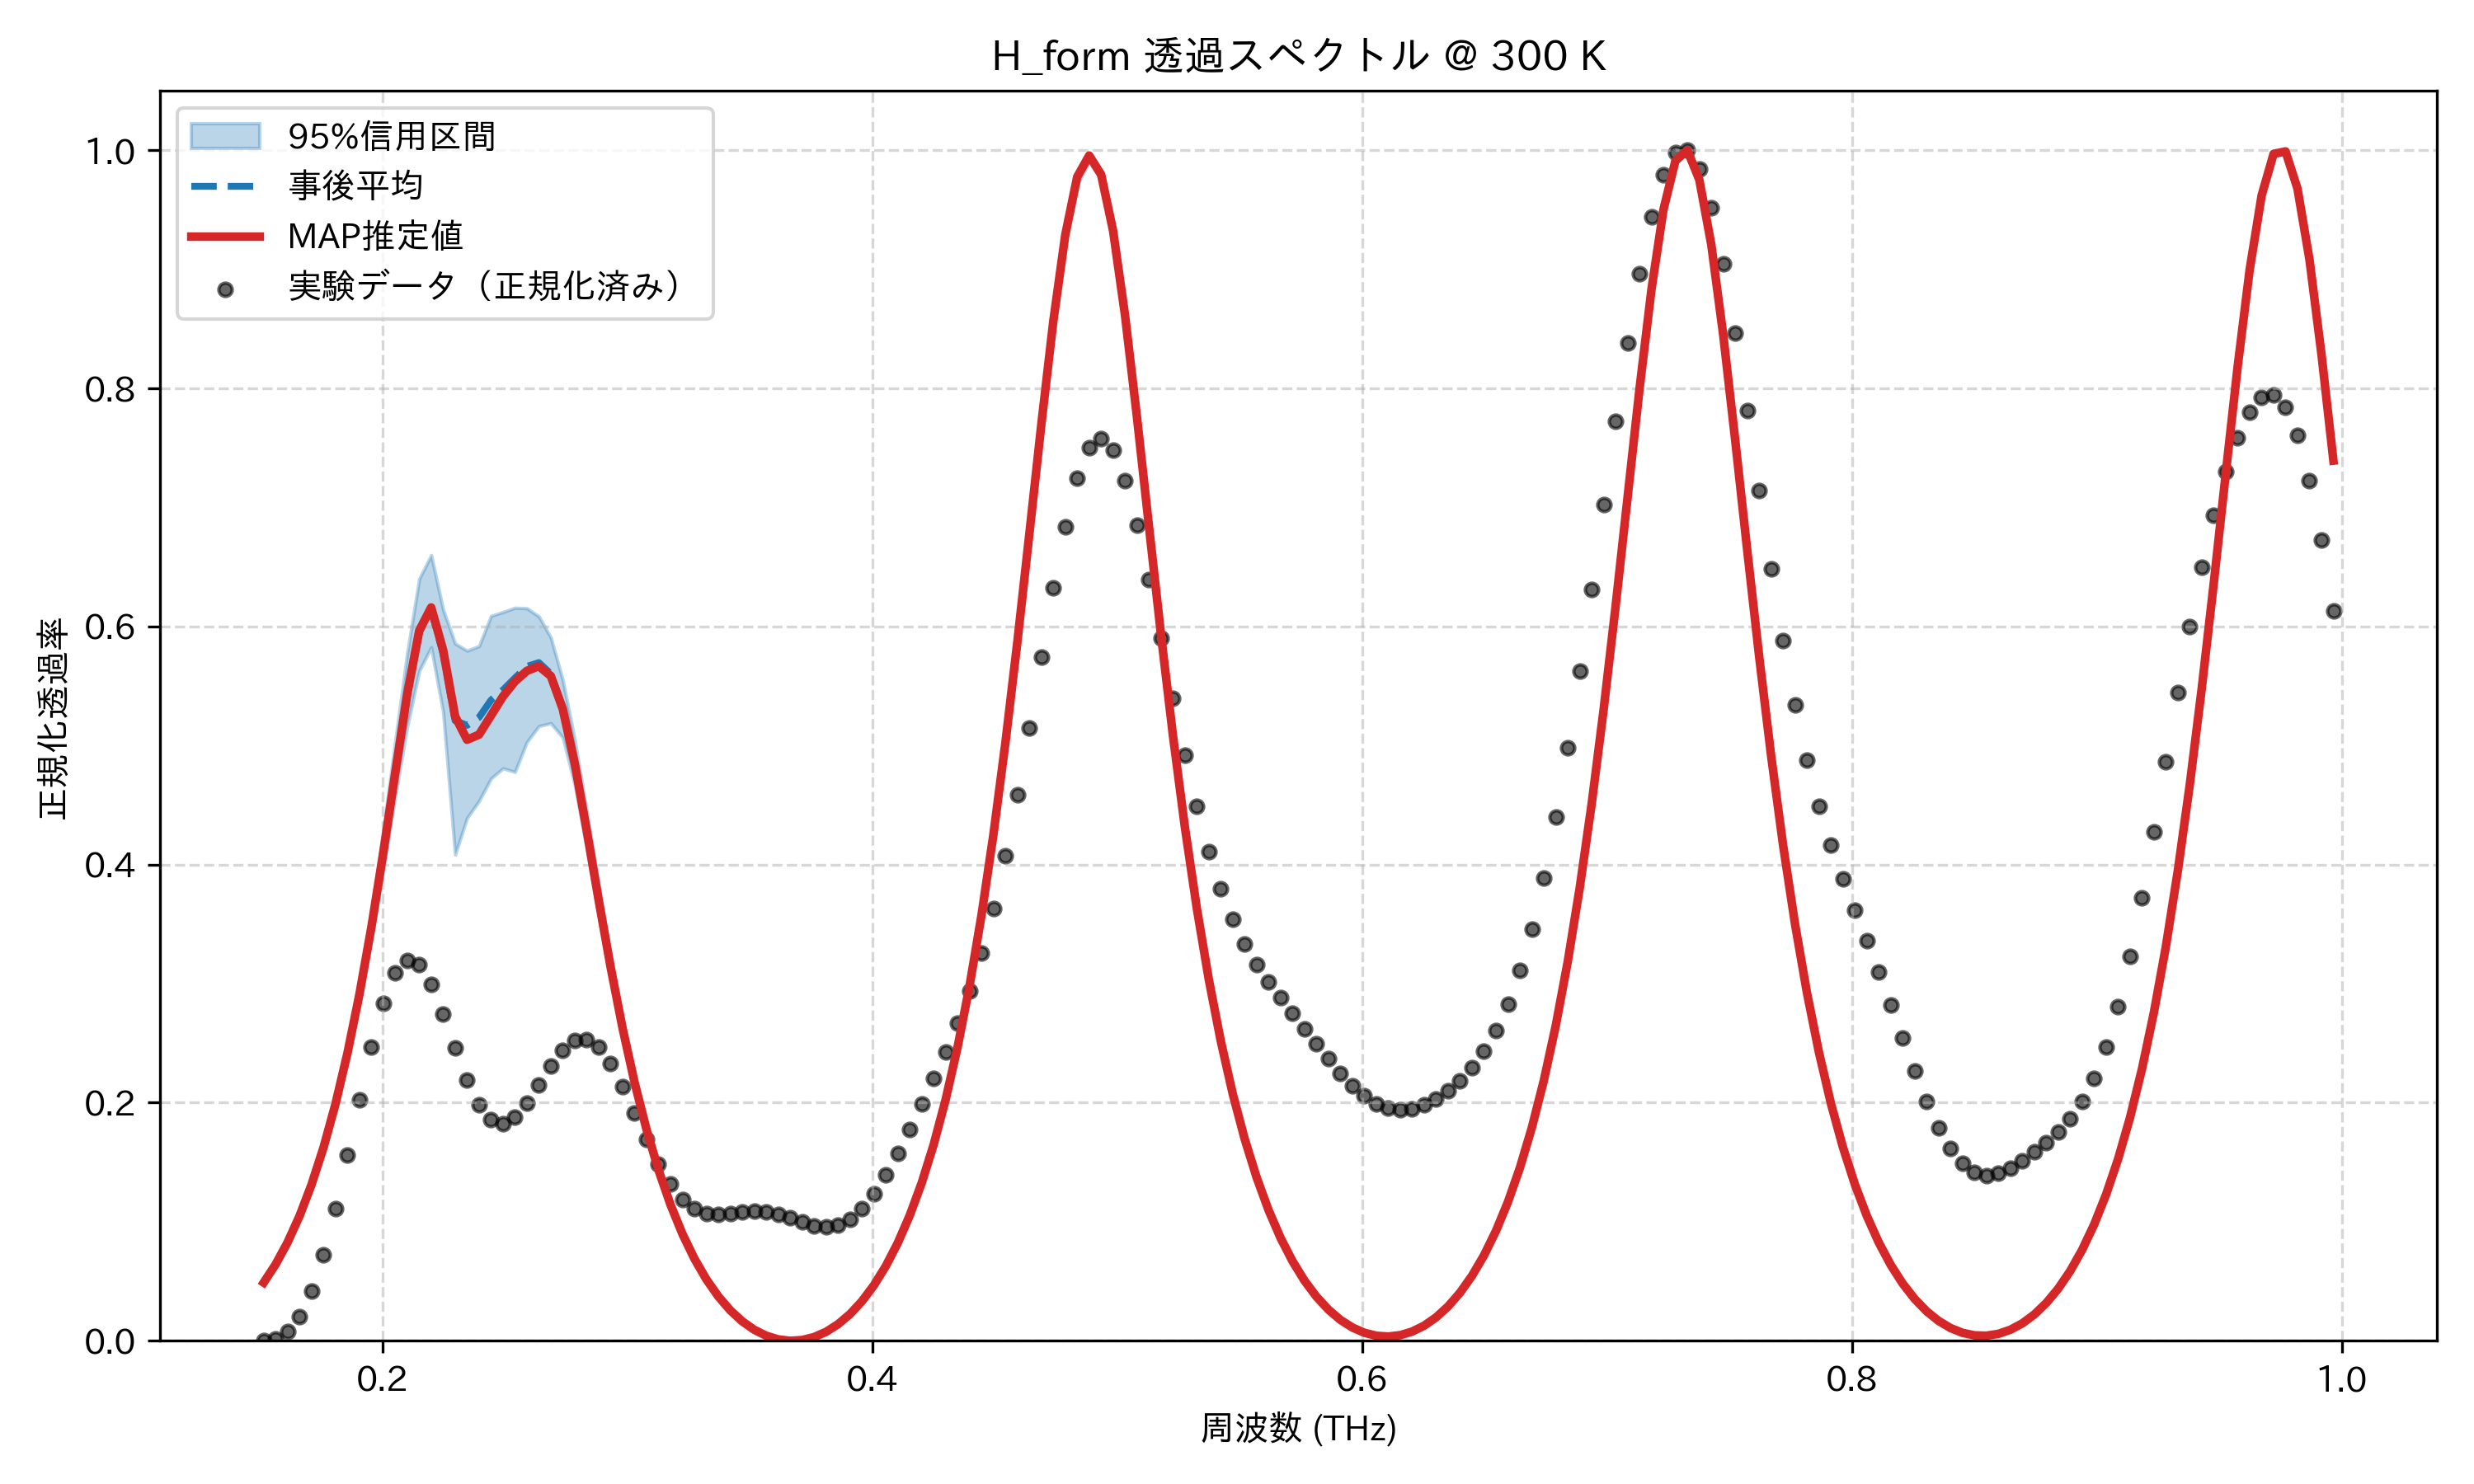

The file beside this chart, header and first rows:
frequency_thz, mean_transmission, map_transmission, lower_95, upper_95, observed_normalized
0.1514, 0.04882, 0.04891, 0.04809, 0.05008, 0.0
0.1563, 0.06413, 0.06424, 0.06332, 0.06562, 0.00147
0.1612, 0.08264, 0.08276, 0.08167, 0.08445, 0.007498
0.1661, 0.1048, 0.1049, 0.1035, 0.107, 0.02042
0.171, 0.1311, 0.1312, 0.1294, 0.1339, 0.04188
0.1759, 0.1621, 0.1623, 0.1598, 0.1657, 0.07241
0.1808, 0.1986, 0.1989, 0.1955, 0.2034, 0.1111
0.1856, 0.2412, 0.2415, 0.2368, 0.2478, 0.1557
0.1905, 0.2905, 0.2909, 0.2842, 0.2999, 0.2024
0.1954, 0.3468, 0.3473, 0.3377, 0.3603, 0.2467
0.2003, 0.4095, 0.4102, 0.3962, 0.429, 0.2835
0.2052, 0.4765, 0.4774, 0.4573, 0.504, 0.3087
0.2101, 0.5423, 0.5433, 0.5157, 0.5779, 0.3197
0.2149, 0.595, 0.5964, 0.5627, 0.6401, 0.316
0.2198, 0.6139, 0.6159, 0.5825, 0.66, 0.2997
0.2247, 0.5768, 0.5801, 0.5281, 0.6141, 0.2746
0.2296, 0.5209, 0.5245, 0.4084, 0.5857, 0.246
0.2345, 0.517, 0.5048, 0.4391, 0.5796, 0.2191
0.2394, 0.5236, 0.5091, 0.4534, 0.5835, 0.1982
0.2443, 0.5381, 0.5252, 0.4723, 0.6089, 0.1857
0.2491, 0.5466, 0.5413, 0.4808, 0.6121, 0.1825
0.254, 0.5567, 0.5538, 0.4778, 0.6157, 0.1879
0.2589, 0.5664, 0.5627, 0.5029, 0.6153, 0.1997
0.2638, 0.5697, 0.5666, 0.5163, 0.6085, 0.2151
0.2687, 0.5603, 0.5584, 0.5187, 0.5907, 0.2309
0.2736, 0.5318, 0.5307, 0.5066, 0.5549, 0.2441
0.2785, 0.4858, 0.4849, 0.467, 0.5048, 0.2521
0.2833, 0.4293, 0.4288, 0.4133, 0.4453, 0.2531
0.2882, 0.3702, 0.3701, 0.3574, 0.3833, 0.2466
0.2931, 0.3137, 0.3138, 0.3044, 0.3231, 0.2329
0.298, 0.2622, 0.2625, 0.2555, 0.2694, 0.2138
0.3029, 0.2168, 0.217, 0.212, 0.2221, 0.1917
0.3078, 0.1773, 0.1775, 0.1739, 0.1813, 0.1691
0.3127, 0.1433, 0.1435, 0.1408, 0.1465, 0.1485
0.3175, 0.1143, 0.1144, 0.1125, 0.1168, 0.1315
0.3224, 0.08965, 0.08979, 0.08836, 0.0916, 0.1189
0.3273, 0.06891, 0.06902, 0.06796, 0.07036, 0.1109
0.3322, 0.05156, 0.05165, 0.05087, 0.05263, 0.1068
0.3371, 0.03723, 0.03729, 0.03671, 0.03801, 0.1058
0.342, 0.02556, 0.02562, 0.02519, 0.02614, 0.1066
0.3468, 0.01631, 0.01635, 0.01604, 0.01674, 0.108
0.3517, 0.009266, 0.009293, 0.009081, 0.009563, 0.1088
0.3566, 0.004265, 0.004282, 0.004152, 0.004452, 0.1084
0.3615, 0.001199, 0.001207, 0.001146, 0.001289, 0.1064
0.3664, 0.0, 0.0, 0.0, 0.0, 0.1033
0.3713, 0.0006398, 0.0006322, 0.0005531, 0.0006879, 0.09966
0.3762, 0.003129, 0.003114, 0.002956, 0.003223, 0.09669
0.381, 0.007518, 0.007496, 0.007257, 0.007659, 0.09548
0.3859, 0.0139, 0.01387, 0.01355, 0.01409, 0.09702
0.3908, 0.02241, 0.02237, 0.02196, 0.02265, 0.102
0.3957, 0.03322, 0.03318, 0.03267, 0.03353, 0.1108
0.4006, 0.04659, 0.04654, 0.04591, 0.04696, 0.1234
0.4055, 0.06281, 0.06275, 0.06199, 0.06326, 0.1392
0.4104, 0.08225, 0.08218, 0.08127, 0.08278, 0.1576
0.4152, 0.1054, 0.1053, 0.1042, 0.106, 0.1777
0.4201, 0.1327, 0.1326, 0.1313, 0.1334, 0.1988
0.425, 0.1649, 0.1648, 0.1632, 0.1658, 0.2204
0.4299, 0.2026, 0.2025, 0.2006, 0.2037, 0.2427
0.4348, 0.2468, 0.2466, 0.2444, 0.2481, 0.2667
0.4397, 0.2982, 0.298, 0.2953, 0.2997, 0.2937
... 114 more rows
